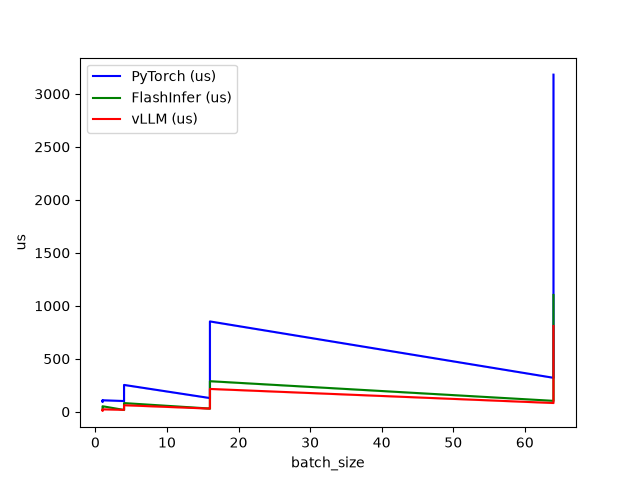

The data file committed next to this chart (first rows):
batch_size, seq_len, num_heads, PyTorch (us), FlashInfer (us), vLLM (us)
1, 64, 32, 96.06, 17.02, 13.15
1, 64, 48, 104.4, 17.54, 14.11
1, 128, 32, 99.89, 19.23, 13.98
1, 128, 48, 103.6, 22.27, 15.33
1, 256, 32, 104.8, 24.67, 16.77
1, 256, 48, 100, 32.13, 18.91
1, 512, 32, 100.3, 37.41, 21.66
1, 512, 48, 108.6, 52.26, 23.23
4, 64, 32, 101.5, 17.44, 17.98
4, 64, 48, 101.3, 20.16, 18.91
4, 128, 32, 101.6, 24.83, 21.63
4, 128, 48, 111.1, 29.02, 23.23
4, 256, 32, 129.6, 35.78, 27.84
4, 256, 48, 159.1, 44.48, 35.49
4, 512, 32, 190.7, 55.94, 45.57
4, 512, 48, 253.5, 82.05, 61.92
16, 64, 32, 129.5, 30.46, 29.92
16, 64, 48, 160.8, 42.43, 35.42
16, 128, 32, 191, 53.02, 45.57
16, 128, 48, 254.4, 80.96, 61.98
16, 256, 32, 322.4, 107.1, 82.18
16, 256, 48, 449.1, 151, 115.1
16, 512, 32, 591.8, 196.4, 149.5
16, 512, 48, 852.7, 288.6, 215.6
64, 64, 32, 320.7, 103.2, 82.78
64, 64, 48, 450.7, 148.6, 115.7
64, 128, 32, 593.2, 196.4, 150.1
64, 128, 48, 850.6, 283.8, 215.5
64, 256, 32, 1116, 384.2, 285.3
64, 256, 48, 1633, 555, 412.4
64, 512, 32, 2155, 749.6, 552.4
64, 512, 48, 3182, 1103, 809.3
